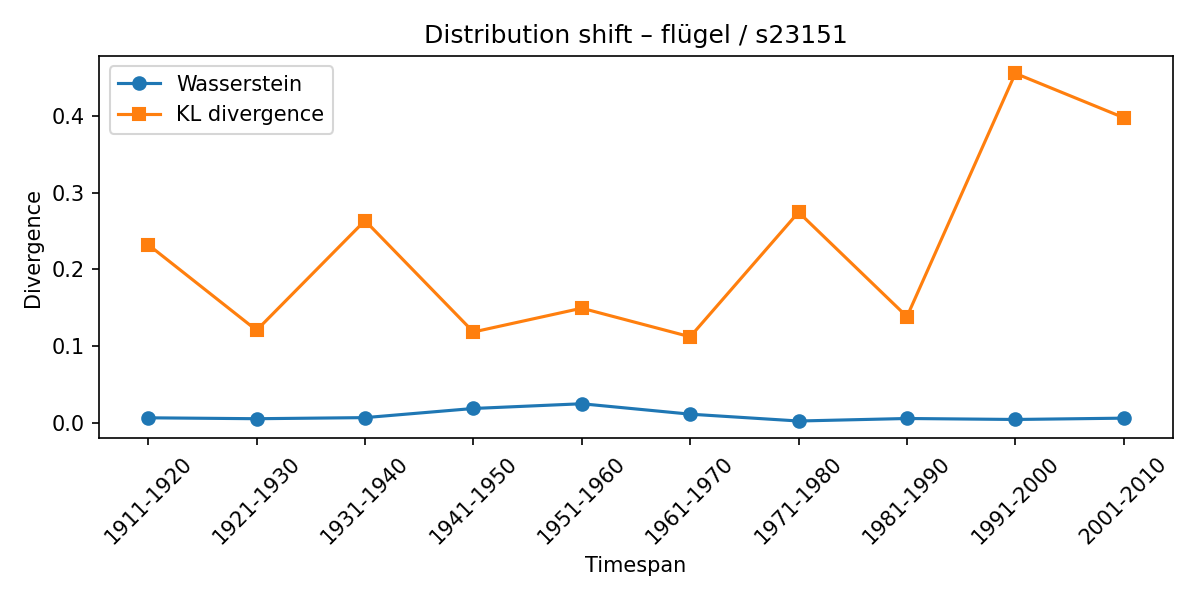

Source data for this figure (header and first rows):
synset, lexeme, from_timespan, to_timespan, wasserstein, kl_divergence
s23151, flügel, 1901-1910, 1911-1920, 0.006648, 0.2321
s23151, flügel, 1911-1920, 1921-1930, 0.005456, 0.1206
s23151, flügel, 1921-1930, 1931-1940, 0.006886, 0.2635
s23151, flügel, 1931-1940, 1941-1950, 0.01879, 0.1184
s23151, flügel, 1941-1950, 1951-1960, 0.02495, 0.1494
s23151, flügel, 1951-1960, 1961-1970, 0.01138, 0.1121
s23151, flügel, 1961-1970, 1971-1980, 0.002478, 0.2744
s23151, flügel, 1971-1980, 1981-1990, 0.005751, 0.1384
s23151, flügel, 1981-1990, 1991-2000, 0.004479, 0.4552
s23151, flügel, 1991-2000, 2001-2010, 0.006188, 0.3975
